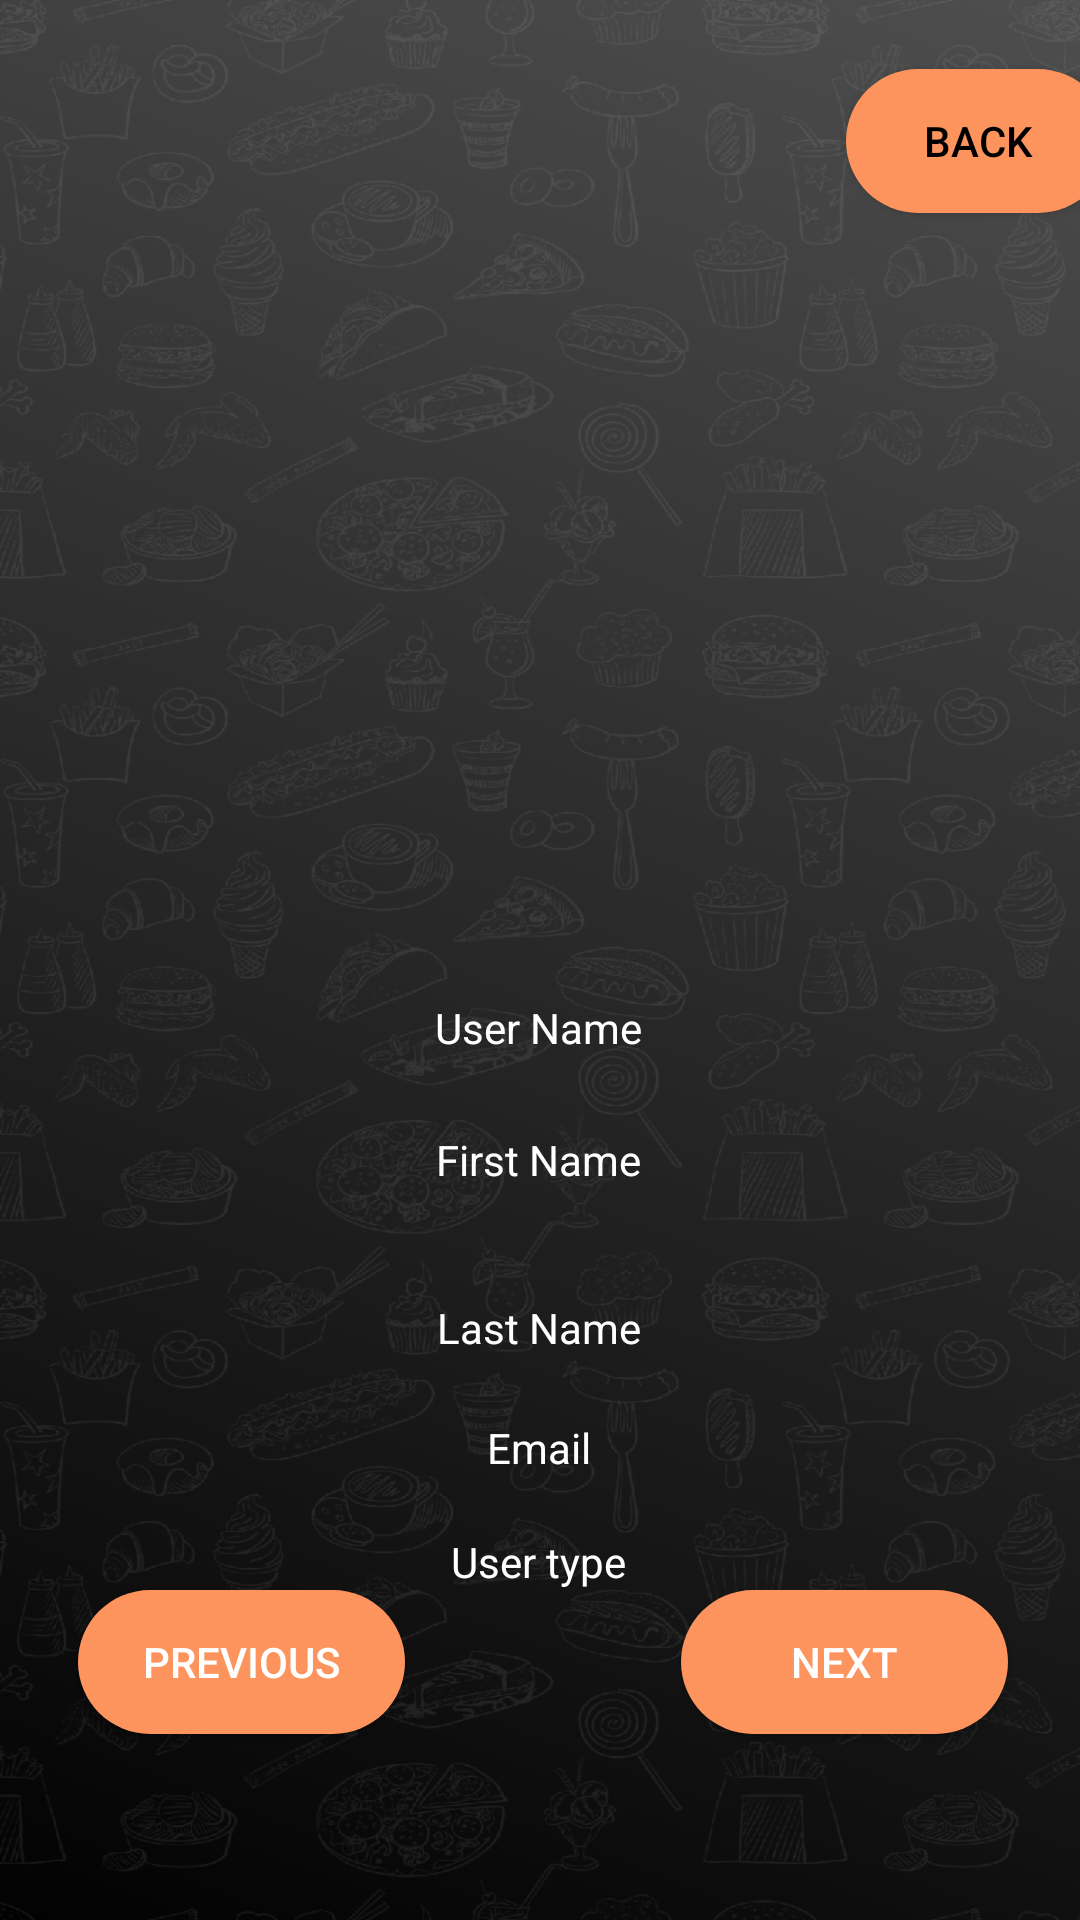

Here is an Android app screen rendered from its layout file. Give the layout XML and the strings, colors and styles it references.
<!-- AndroidManifest.xml: application theme Theme.ForFoodiesByFoodies -->
<!-- res/layout/activity_view_users.xml -->
<?xml version="1.0" encoding="utf-8"?>
<androidx.constraintlayout.widget.ConstraintLayout xmlns:android="http://schemas.android.com/apk/res/android"
    xmlns:app="http://schemas.android.com/apk/res-auto"
    xmlns:tools="http://schemas.android.com/tools"
    android:layout_width="match_parent"
    android:layout_height="match_parent"
    android:background="@drawable/background_splh"
    tools:context=".Models.View_Users">

    <ImageView
        android:id="@+id/picture"
        android:layout_width="220dp"
        android:layout_height="220dp"
        android:layout_marginTop="74dp"
        app:layout_constraintEnd_toEndOf="parent"
        app:layout_constraintStart_toStartOf="parent"
        app:layout_constraintTop_toTopOf="parent"
        tools:srcCompat="@tools:sample/avatars" />

    <TextView
        android:id="@+id/username"
        android:layout_width="wrap_content"
        android:layout_height="wrap_content"
        android:layout_marginStart="152dp"
        android:layout_marginLeft="152dp"
        android:layout_marginTop="39dp"
        android:layout_marginEnd="153dp"
        android:layout_marginRight="153dp"
        android:text="@string/username"
        android:textColor="@color/white"
        android:gravity="center"
        app:layout_constraintEnd_toEndOf="parent"
        app:layout_constraintStart_toStartOf="parent"
        app:layout_constraintTop_toBottomOf="@+id/picture" />

    <TextView
        android:id="@+id/fn"
        android:layout_width="wrap_content"
        android:layout_height="wrap_content"
        android:layout_marginStart="152dp"
        android:layout_marginLeft="152dp"
        android:layout_marginTop="25dp"
        android:layout_marginEnd="153dp"
        android:layout_marginRight="153dp"
        android:text="@string/first_name"
        android:textColor="@color/white"
        android:gravity="center"
        app:layout_constraintEnd_toEndOf="parent"
        app:layout_constraintStart_toStartOf="parent"
        app:layout_constraintTop_toBottomOf="@+id/username" />

    <TextView
        android:id="@+id/ln"
        android:layout_width="wrap_content"
        android:layout_height="wrap_content"
        android:layout_marginStart="152dp"
        android:layout_marginLeft="152dp"
        android:layout_marginEnd="153dp"
        android:layout_marginRight="153dp"
        android:layout_marginBottom="22dp"
        android:gravity="center"
        android:text="@string/last_name"
        android:textColor="@color/white"
        app:layout_constraintBottom_toTopOf="@+id/email"
        app:layout_constraintEnd_toEndOf="parent"
        app:layout_constraintStart_toStartOf="parent" />

    <TextView
        android:id="@+id/email"
        android:layout_width="wrap_content"
        android:layout_height="wrap_content"
        android:layout_marginStart="152dp"
        android:layout_marginLeft="152dp"
        android:layout_marginTop="21dp"
        android:layout_marginEnd="153dp"
        android:textColor="@color/white"
        android:layout_marginRight="153dp"
        android:text="@string/email"
        android:gravity="center"
        app:layout_constraintEnd_toEndOf="parent"
        app:layout_constraintStart_toStartOf="parent"
        app:layout_constraintTop_toBottomOf="@+id/ln" />

    <TextView
        android:id="@+id/usertype"
        android:layout_width="wrap_content"
        android:layout_height="wrap_content"
        android:layout_marginStart="152dp"
        android:layout_marginLeft="152dp"
        android:layout_marginTop="19dp"
        android:layout_marginEnd="153dp"
        android:textColor="@color/white"
        android:layout_marginRight="153dp"
        android:text="@string/user_type"
        android:gravity="center"
        app:layout_constraintEnd_toEndOf="parent"
        app:layout_constraintStart_toStartOf="parent"
        app:layout_constraintTop_toBottomOf="@+id/email" />

    <Button
        android:id="@+id/next"
        android:layout_width="109dp"
        android:layout_height="48dp"
        android:layout_marginEnd="24dp"
        android:layout_marginRight="24dp"
        android:layout_marginBottom="62dp"
        android:background="@drawable/button_term"
        android:gravity="center"
        android:text="@string/next"
        android:textColor="@color/white"
        app:layout_constraintBottom_toBottomOf="parent"
        app:layout_constraintEnd_toEndOf="parent"
        app:layout_constraintTop_toBottomOf="@+id/usertype" />

    <Button
        android:id="@+id/previous"
        android:layout_width="109dp"
        android:layout_height="48dp"
        android:layout_marginStart="24dp"
        android:layout_marginLeft="24dp"
        android:layout_marginBottom="62dp"
        android:background="@drawable/button_term"
        android:gravity="center"
        android:text="@string/previous"
        android:textColor="@color/white"
        app:layout_constraintBottom_toBottomOf="parent"
        app:layout_constraintEnd_toStartOf="@+id/next"
        app:layout_constraintHorizontal_bias="0.02"
        app:layout_constraintStart_toStartOf="parent"
        app:layout_constraintTop_toBottomOf="@+id/usertype" />

    <Button
        android:id="@+id/goback"
        android:layout_width="wrap_content"
        android:layout_height="wrap_content"
        android:layout_marginStart="316dp"
        android:layout_marginLeft="316dp"
        android:layout_marginTop="23dp"
        android:layout_marginEnd="24dp"
        android:layout_marginRight="24dp"
        android:background="@drawable/rounded_corners"
        android:gravity="center"
        android:text="@string/back"
        android:textAllCaps="true"
        android:textColor="@color/black"
        app:layout_constraintEnd_toEndOf="parent"
        app:layout_constraintStart_toStartOf="parent"
        app:layout_constraintTop_toTopOf="parent" />

    <Button
        android:id="@+id/button3"
        android:layout_width="138dp"
        android:layout_height="44dp"
        android:layout_marginStart="16dp"
        android:layout_marginLeft="16dp"
        android:layout_marginTop="16dp"
        android:layout_marginEnd="201dp"
        android:layout_marginRight="201dp"
        android:text="@string/delete_user"
        android:textColor="@color/black"
        android:textSize="18sp"
        android:visibility="invisible"
        app:layout_constraintEnd_toStartOf="@+id/goback"
        app:layout_constraintHorizontal_bias="0.0"
        app:layout_constraintStart_toStartOf="parent"
        app:layout_constraintTop_toTopOf="parent" />

</androidx.constraintlayout.widget.ConstraintLayout>
<!-- resources referenced by this layout -->
<resources>
  <color name="black">#FF000000</color>
  <color name="white">#FFFFFFFF</color>
  <!-- drawable background_splh: png bitmap (drawable-hdpi, 746234 bytes) -->
  <!-- drawable button_term (drawable) -->
  <?xml version="1.0" encoding="utf-8"?>
  <shape xmlns:android="http://schemas.android.com/apk/res/android"
      android:shape="rectangle">
      <corners android:radius="50dp" />
      <gradient
          android:angle="45"
          android:centerColor="#FD945D"
          android:centerX="35%"
          android:endColor="#FD945D"
          android:startColor="#FD945D"
          android:type="linear" />
      <padding
          android:bottom="0dp"
          android:left="0dp"
          android:right="0dp"
          android:top="0dp" />
      <size
          android:width="170dp"
          android:height="60dp" />
  </shape>
  <!-- drawable rounded_corners (drawable) -->
  <?xml version="1.0" encoding="utf-8"?>
  <shape xmlns:android="http://schemas.android.com/apk/res/android"    android:shape="rectangle">    <solid android:color="#FD945D" />    <corners android:bottomRightRadius="50dp"        android:bottomLeftRadius="50dp"        android:topRightRadius="50dp"        android:topLeftRadius="50dp"/></shape>
  <string name="back">Back</string>
  <string name="delete_user">Delete user</string>
  <string name="email">Email</string>
  <string name="first_name">First Name</string>
  <string name="last_name">Last Name</string>
  <string name="next">Next</string>
  <string name="previous">Previous</string>
  <string name="user_type">User type</string>
  <string name="username">User Name</string>
  <style name="Theme.ForFoodiesByFoodies" parent="Theme.AppCompat.Light.NoActionBar">
          <item name="android:textColorPrimaryInverse">@color/white</item>
          <item name="android:colorControlActivated" tools:targetApi="lollipop">@color/orange</item>
      </style>
  <color name="orange">#FD945D</color>
</resources>
